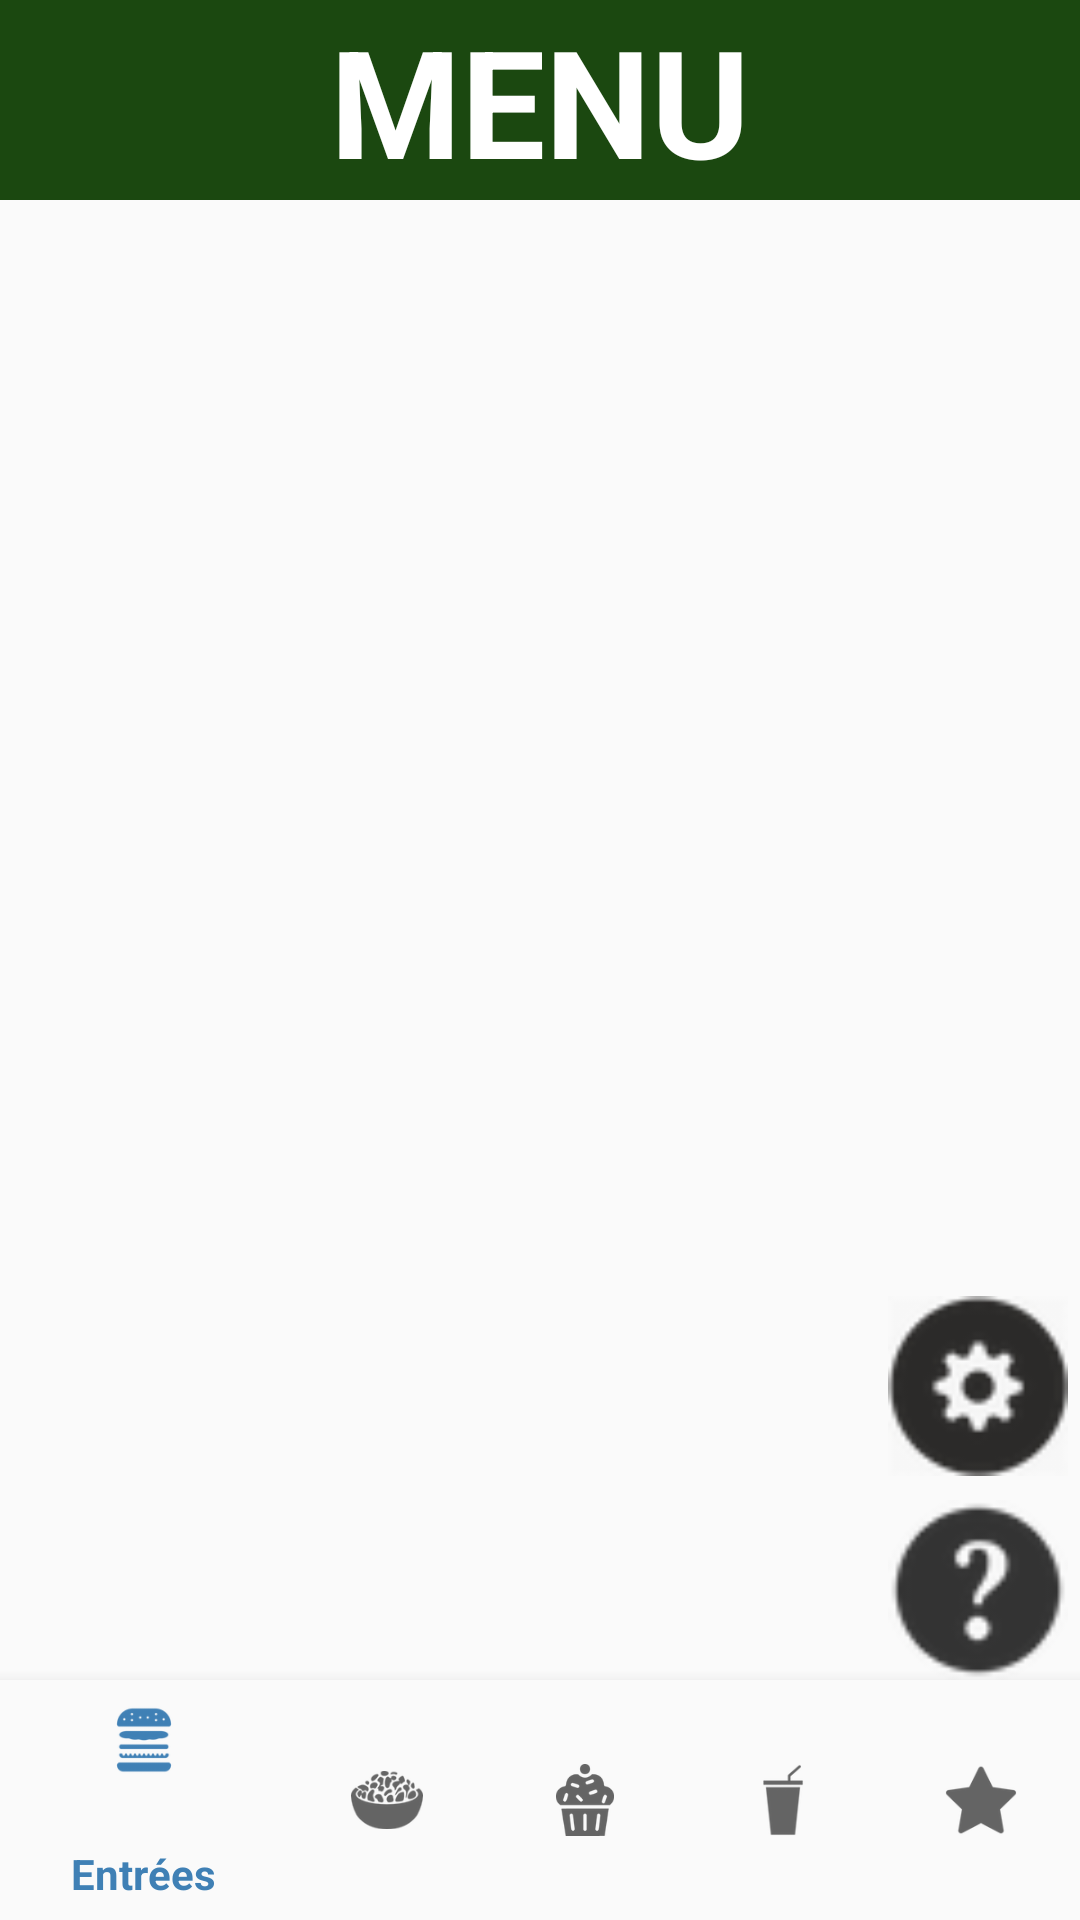

Produce the Android XML layout that renders to this screen, including the resource entries it uses.
<!-- AndroidManifest.xml: application theme AppTheme -->
<!-- res/layout/activity_tabbed.xml -->
<?xml version="1.0" encoding="utf-8"?>
<android.support.constraint.ConstraintLayout xmlns:android="http://schemas.android.com/apk/res/android"
    xmlns:app="http://schemas.android.com/apk/res-auto"
    xmlns:tools="http://schemas.android.com/tools"
    android:id="@+id/container"
    android:layout_width="match_parent"
    android:layout_height="match_parent"
    tools:context="e.juliettepouchol.dds_app.TabbedActivity">


    <android.support.v4.widget.NestedScrollView
        android:layout_width="match_parent"
        android:layout_height="match_parent"
        android:layout_above="@+id/navigation"
        android:layout_below="@+id/mainText"
        app:layout_behavior="@string/appbar_scrolling_view_behavior"

        tools:context="e.juliettepouchol.dds_app.SpecialsActivity"
        tools:showIn="@layout/activity_scrolling">

        <ImageView
            android:id="@+id/nutrition_image2"
            android:layout_width="wrap_content"
            android:layout_height="wrap_content"
            android:layout_marginTop="40dp" />

    </android.support.v4.widget.NestedScrollView>

    <TextView
        android:id="@+id/mainText"
        android:layout_width="match_parent"
        android:layout_height="wrap_content"
        android:background="#1B4810"
        android:capitalize="characters"
        android:fontFamily="sans-serif"
        android:text="MENU"
        android:textAlignment="center"
        android:textColor="@android:color/white"
        android:textSize="50sp"
        android:textStyle="normal|bold"
        app:layout_constraintTop_toTopOf="parent"
        tools:layout_editor_absoluteX="0dp" />

    <LinearLayout
        android:layout_width="match_parent"
        android:id="@+id/list_layout"
        android:layout_height="match_parent">

    <ListView
        android:id="@android:id/list"
        android:layout_width="match_parent"
        android:layout_height="match_parent"
        android:layout_above="@+id/navigation"
        android:layout_below="@+id/mainText"
        android:layout_marginBottom="80dp"
        android:layout_marginTop="70dp" />

    </LinearLayout>

    <Button
        android:id="@+id/help_button3"
        style="@style/Widget.AppCompat.Button.Borderless"
        android:layout_width="60dp"
        android:layout_height="60dp"
        android:layout_marginRight="4dp"
        android:background="@drawable/help_icon"
        app:layout_constraintBottom_toTopOf="@id/navigation"
        app:layout_constraintRight_toRightOf="parent" />

    <Button
        android:id="@+id/preferences_button3"
        style="@style/Widget.AppCompat.Button.Borderless"
        android:layout_width="60dp"
        android:layout_height="60dp"
        android:layout_marginBottom="8dp"
        android:layout_marginRight="4dp"
        android:background="@drawable/gear_icon"
        app:layout_constraintBottom_toTopOf="@id/help_button3"
        app:layout_constraintRight_toRightOf="parent" />


    <android.support.design.widget.BottomNavigationView
        android:id="@+id/navigation"
        android:layout_width="0dp"
        android:layout_height="80dp"
        android:layout_marginEnd="0dp"
        android:layout_marginStart="0dp"
        android:background="?android:attr/windowBackground"
        app:layout_constraintBottom_toBottomOf="parent"
        app:layout_constraintLeft_toLeftOf="parent"
        app:layout_constraintRight_toRightOf="parent"
        app:menu="@menu/navigation" />

</android.support.constraint.ConstraintLayout>
<!-- res/layout/activity_scrolling.xml (included above) -->
<?xml version="1.0" encoding="utf-8"?>
    <android.support.v4.widget.NestedScrollView xmlns:android="http://schemas.android.com/apk/res/android"
        xmlns:app="http://schemas.android.com/apk/res-auto"
        xmlns:tools="http://schemas.android.com/tools"
        android:layout_width="match_parent"
        android:layout_height="match_parent"
        app:layout_behavior="@string/appbar_scrolling_view_behavior"
        tools:context="e.juliettepouchol.dds_app.SpecialsActivity"
        tools:showIn="@layout/activity_scrolling">

        <ImageView
            android:layout_width="wrap_content"
            android:layout_height="wrap_content"
            android:id="@+id/nutrition_image"
            />

    </android.support.v4.widget.NestedScrollView>
<!-- resources referenced by this layout -->
<resources>
  <!-- drawable gear_icon: png bitmap (drawable, 3253 bytes) -->
  <!-- drawable help_icon: png bitmap (drawable, 2436 bytes) -->
  <style name="AppTheme" parent="Theme.AppCompat.Light.NoActionBar">
          
          <item name="colorPrimary">@color/colorPrimary</item>
          <item name="colorPrimaryDark">@color/colorPrimaryDark</item>
          <item name="colorAccent">@color/colorAccent</item>
      </style>
  <color name="colorPrimary">#3f80b5</color>
  <color name="colorPrimaryDark">#303F9F</color>
  <color name="colorAccent">#ae7a8c</color>
</resources>
